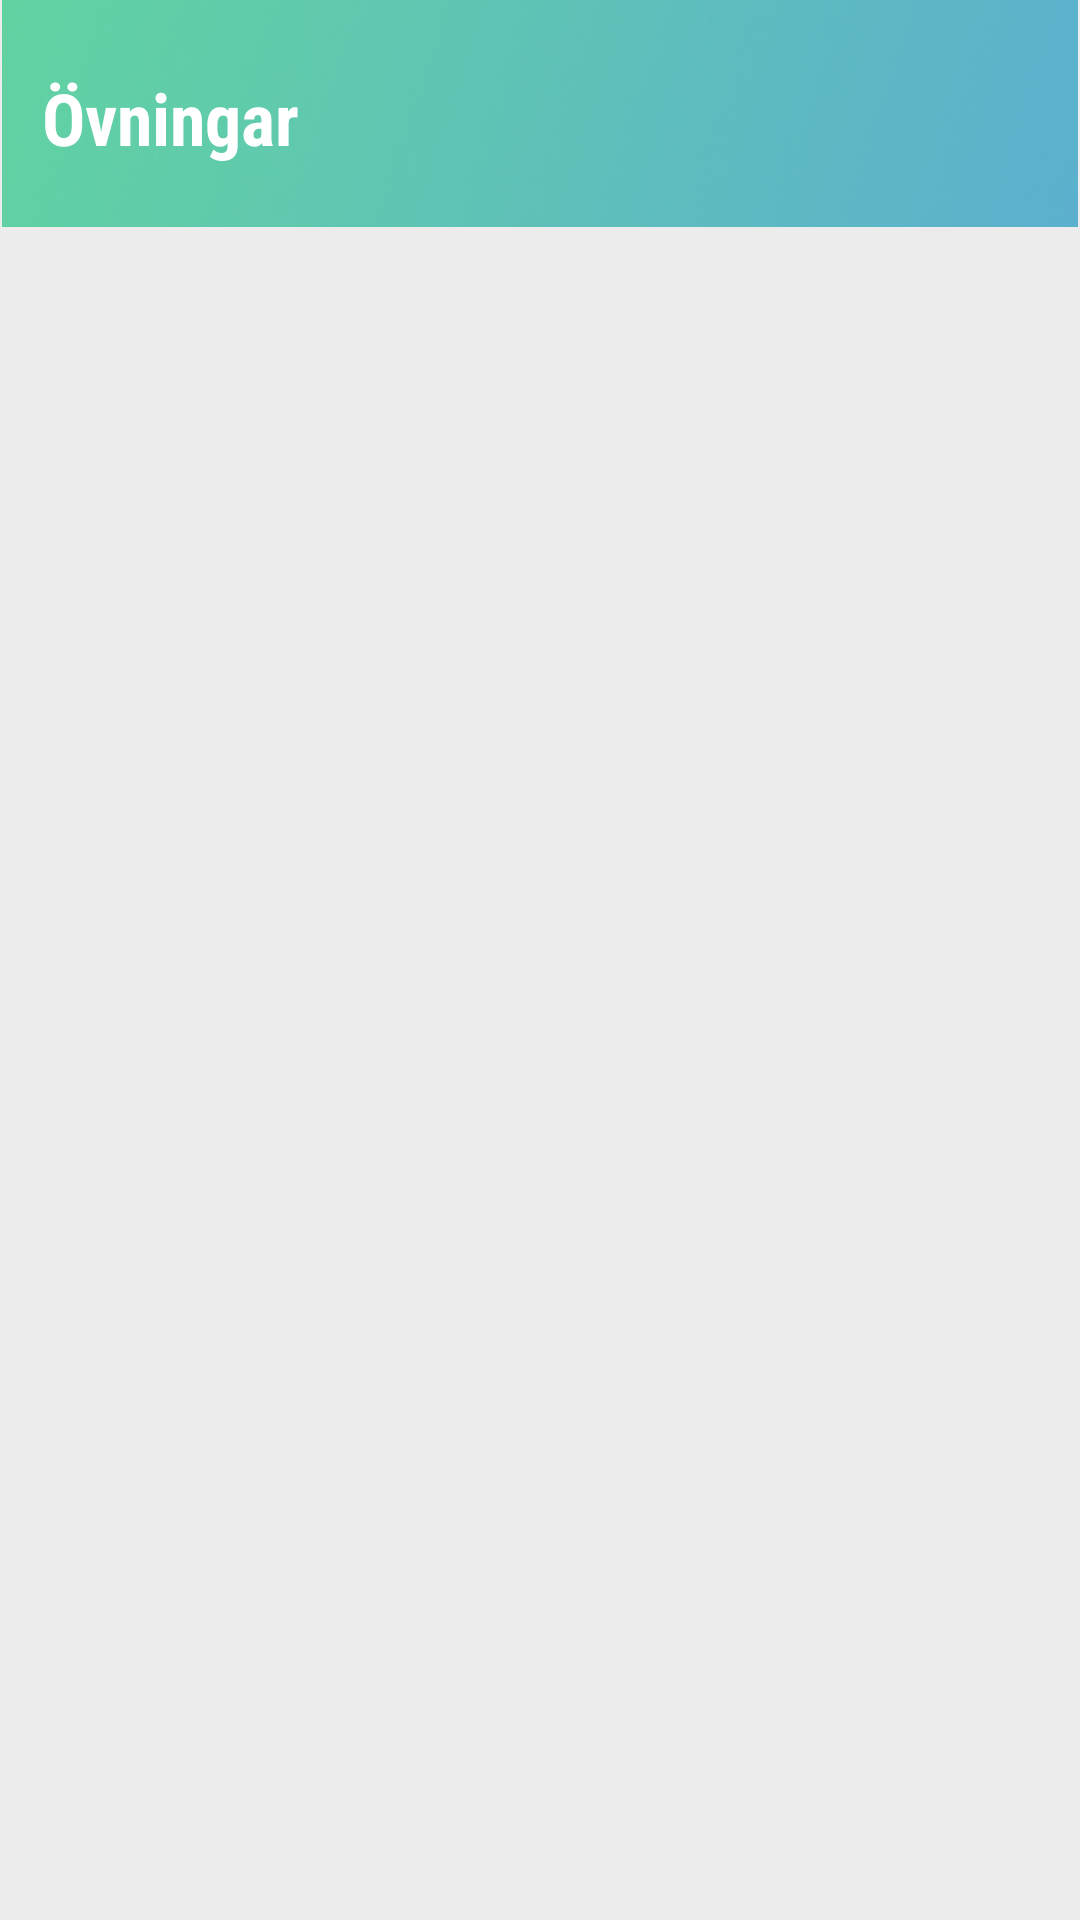

Produce the Android XML layout that renders to this screen, including the resource entries it uses.
<!-- AndroidManifest.xml: application theme AppTheme -->
<!-- res/layout/activity_ovningar.xml -->
<?xml version="1.0" encoding="utf-8"?>
<RelativeLayout xmlns:android="http://schemas.android.com/apk/res/android"
    xmlns:app="http://schemas.android.com/apk/res-auto"
    xmlns:tools="http://schemas.android.com/tools"
    android:layout_width="match_parent"
    android:layout_height="match_parent"
    android:background="#ececec"
    android:descendantFocusability="blocksDescendants"
    tools:context="com.example.moha.gymportalen.Ovningar">

    <ImageView
        android:id="@+id/headerTop"
        android:layout_width="match_parent"
        android:layout_height="wrap_content"
        android:src="@drawable/bar_top"
        android:adjustViewBounds="true"/>

    <ImageView
        android:id="@+id/btnAddAnteckningar"
        android:layout_width="44dp"
        android:layout_height="44dp"
        android:layout_alignParentEnd="true"
        android:layout_alignParentRight="true"
        android:layout_alignParentTop="true"
        android:layout_marginRight="14dp"
        android:layout_marginTop="17dp"
        android:visibility="invisible"
        app:srcCompat="@drawable/addbtn" />

    <TextView
        android:id="@+id/textView"
        android:layout_width="wrap_content"
        android:layout_height="wrap_content"
        android:layout_alignParentLeft="true"
        android:layout_alignParentStart="true"
        android:layout_alignTop="@+id/btnAddAnteckningar"
        android:layout_marginLeft="14dp"
        android:layout_marginTop="6dp"
        android:fontFamily="sans-serif-condensed"
        android:text="Övningar"
        android:textColor="@android:color/background_light"
        android:textSize="24sp"
        android:textStyle="bold" />

    <ListView
        android:layout_margin="10dp"
        android:divider="@android:color/transparent"
        android:id="@+id/theOvningarList"
        android:layout_width="fill_parent"
        android:layout_height="fill_parent"
        android:layout_alignParentLeft="true"
        android:layout_alignParentStart="true"
        android:layout_below="@+id/headerTop"
        android:dividerHeight="8dp"
        android:clickable="false"
        android:descendantFocusability="blocksDescendants"
        android:focusable="false"
        android:focusableInTouchMode="false"/>

</RelativeLayout>
<!-- resources referenced by this layout -->
<resources>
  <!-- drawable addbtn: png bitmap (drawable, 58139 bytes) -->
  <!-- drawable bar_top: jpg bitmap (drawable, 26709 bytes) -->
  <style name="AppTheme" parent="Theme.AppCompat.Light.NoActionBar">
          
          <item name="android:windowNoTitle">true</item>
          <item name="colorPrimary">@color/colorPrimary</item>
          <item name="colorPrimaryDark">@color/colorPrimaryDark</item>
          <item name="colorAccent">@color/colorAccent</item>
      </style>
  <!-- not gathered from this repository: default colours our renderer supplied (Android Studio template values) -->
  <color name="colorPrimary">#FF6200EE</color>
  <color name="colorPrimaryDark">#FF3700B3</color>
  <color name="colorAccent">#FF03DAC5</color>
</resources>
